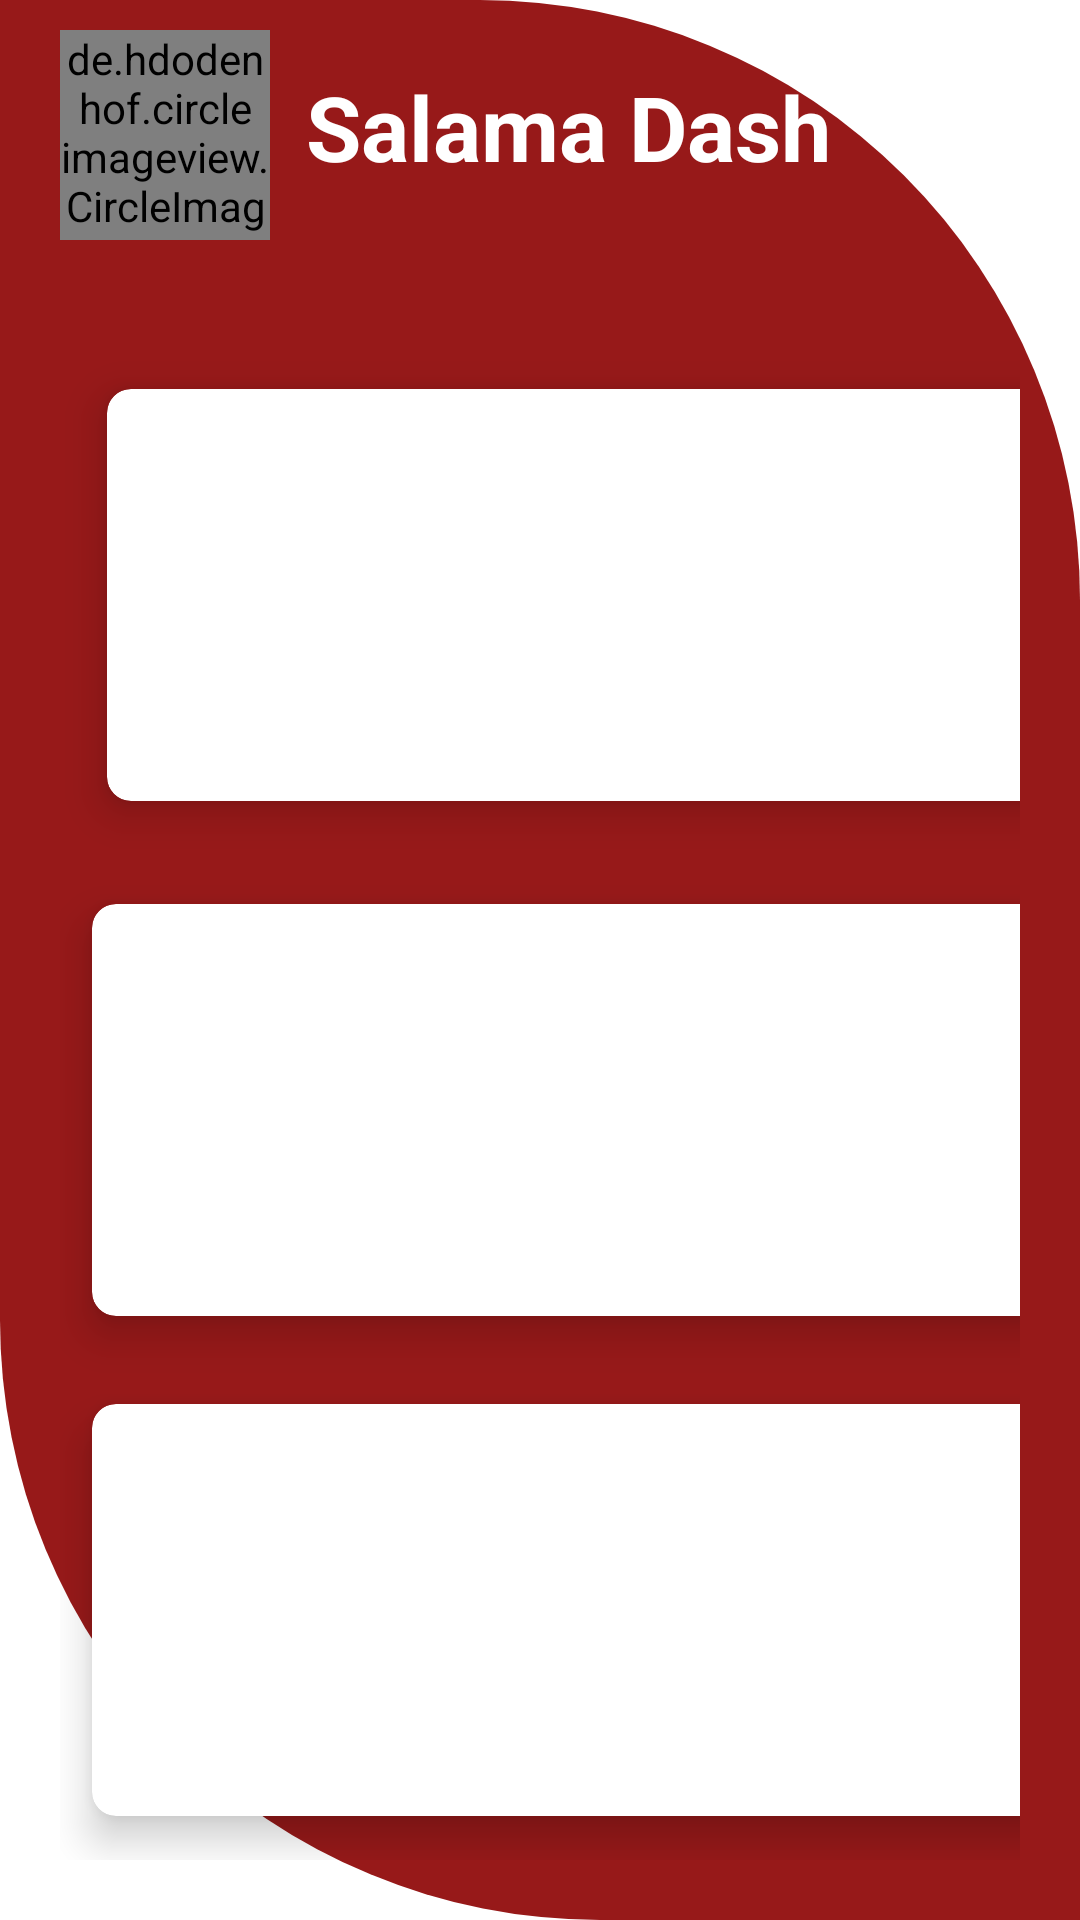

Produce the Android XML layout that renders to this screen, including the resource entries it uses.
<!-- AndroidManifest.xml: application theme Theme.Salama -->
<!-- res/layout/fragment_dashboard.xml -->
<?xml version="1.0" encoding="utf-8"?>
<RelativeLayout xmlns:android="http://schemas.android.com/apk/res/android"
    xmlns:tools="http://schemas.android.com/tools"
    android:layout_width="match_parent"
    android:layout_height="match_parent"
    xmlns:app="http://schemas.android.com/apk/res-auto"
    android:background="@drawable/dash_board_background"
    tools:context=".fragments.DashboardFragment">

    <LinearLayout
        android:layout_width="wrap_content"
        android:layout_height="wrap_content"
        android:orientation="horizontal"
        android:id="@+id/linearDash"
        android:layout_margin="10dp">
        <de.hdodenhof.circleimageview.CircleImageView
            android:layout_width="70dp"
            android:layout_height="70dp"
            app:civ_border_color="@color/maroon"
            android:layout_marginStart="10dp"
            app:civ_border_width="2dp"
            android:src="@mipmap/salama"
            android:layout_gravity="center"/>

    <TextView
        android:id="@+id/txtSalamaDash"
        android:layout_width="wrap_content"
        android:layout_height="wrap_content"
        android:layout_marginStart="12dp"
        android:layout_marginTop="12dp"
        android:layout_marginEnd="12dp"
        android:layout_marginBottom="12dp"
        android:text="@string/salama_dash"
        android:textColor="@color/white"
        android:textSize="30sp"
        android:textStyle="bold" />
    </LinearLayout>
    <GridLayout
        android:layout_width="match_parent"
        android:layout_height="match_parent"
        android:layout_below="@id/linearDash"
        android:layout_marginTop="20dp"
        android:columnCount="2"
        android:layout_margin="20dp"
        android:rowCount="3">

        <androidx.cardview.widget.CardView
            android:layout_width="wrap_content"
            android:layout_height="wrap_content"
            android:layout_gravity="fill"
            android:layout_margin="5dp"
            android:layout_columnWeight="1"
            android:layout_rowWeight="1"
            android:layout_row="0"
            android:layout_column="0"
            app:cardCornerRadius="8dp"
            app:cardElevation="8dp"
            app:cardUseCompatPadding="true">
            <LinearLayout
                android:layout_width="wrap_content"
                android:layout_height="wrap_content"
                android:orientation="vertical"
                android:layout_gravity="center_vertical|center_horizontal"
                android:gravity="center">
                <com.airbnb.lottie.LottieAnimationView
                    android:id="@+id/lottielive"
                    android:layout_width="100dp"
                    android:layout_height="100dp"
                    app:lottie_autoPlay="true"
                    app:lottie_loop="true"
                    app:lottie_rawRes="@raw/livestream"/>
                <TextView
                    android:layout_width="wrap_content"
                    android:layout_height="wrap_content"
                    android:text="@string/live_stream"
                    android:textStyle="bold"
                    android:textColor="@color/black"
                    android:textSize="25sp"/>
            </LinearLayout>


        </androidx.cardview.widget.CardView>
        <androidx.cardview.widget.CardView
            android:layout_width="wrap_content"
            android:layout_height="wrap_content"
            android:layout_gravity="fill"
            android:layout_columnWeight="1"
            android:layout_rowWeight="1"
            android:layout_row="0"
            android:layout_column="1"
            app:cardCornerRadius="8dp"
            app:cardElevation="8dp"
            app:cardUseCompatPadding="true">
            <LinearLayout
                android:layout_width="wrap_content"
                android:layout_height="wrap_content"
                android:orientation="vertical"
                android:layout_gravity="center_vertical|center_horizontal"
                android:gravity="center">
                <com.airbnb.lottie.LottieAnimationView
                    android:id="@+id/lottieReport"
                    android:layout_width="100dp"
                    android:layout_height="100dp"
                    app:lottie_autoPlay="true"
                    app:lottie_loop="true"
                    app:lottie_rawRes="@raw/report"/>
                <TextView
                    android:layout_width="wrap_content"
                    android:layout_height="wrap_content"
                    android:text="@string/report"
                    android:textColor="@color/black"
                    android:textStyle="bold"
                    android:textSize="25sp"/>
            </LinearLayout>


        </androidx.cardview.widget.CardView>
        <androidx.cardview.widget.CardView
        android:layout_width="wrap_content"
        android:layout_height="wrap_content"
        android:layout_gravity="fill"
        android:layout_columnWeight="1"
        android:layout_rowWeight="1"
        android:layout_row="1"
        android:layout_column="0"
        app:cardCornerRadius="8dp"
        app:cardElevation="8dp"
            app:cardUseCompatPadding="true">
        <LinearLayout
            android:layout_width="wrap_content"
            android:layout_height="wrap_content"
            android:orientation="vertical"
            android:layout_gravity="center_vertical|center_horizontal"
            android:gravity="center">
            <com.airbnb.lottie.LottieAnimationView
                android:id="@+id/lottiePremise"
                android:layout_width="100dp"
                android:layout_height="100dp"
                app:lottie_autoPlay="true"
                app:lottie_loop="true"
                app:lottie_rawRes="@raw/home"/>
            <TextView
                android:layout_width="wrap_content"
                android:layout_height="wrap_content"
                android:text="@string/premise"
                android:textColor="@color/black"
                android:textStyle="bold"
                android:textSize="25sp" />
        </LinearLayout>


    </androidx.cardview.widget.CardView>
        <androidx.cardview.widget.CardView
        android:layout_width="wrap_content"
        android:layout_height="wrap_content"
        android:layout_gravity="fill"
        android:layout_columnWeight="1"
        android:layout_rowWeight="1"
        android:layout_row="1"
        android:layout_column="1"
        app:cardCornerRadius="8dp"
        app:cardElevation="8dp"
            app:cardUseCompatPadding="true">
        <LinearLayout
            android:layout_width="wrap_content"
            android:layout_height="wrap_content"
            android:orientation="vertical"
            android:layout_gravity="center_vertical|center_horizontal"
            android:gravity="center">
            <com.airbnb.lottie.LottieAnimationView
                android:id="@+id/lottieSecurity"
                android:layout_width="100dp"
                android:layout_height="100dp"
                app:lottie_autoPlay="true"
                app:lottie_loop="true"
                app:lottie_rawRes="@raw/cop"/>
            <TextView
                android:layout_width="wrap_content"
                android:layout_height="wrap_content"
                android:text="@string/security_firm"
                android:textStyle="bold"
                android:textColor="@color/black"
                android:textSize="25sp"/>
        </LinearLayout>


    </androidx.cardview.widget.CardView>
        <androidx.cardview.widget.CardView
            android:layout_width="wrap_content"
            android:layout_height="wrap_content"
            android:layout_gravity="fill"
            android:layout_columnWeight="1"
            android:layout_rowWeight="1"
            android:layout_row="2"
            android:layout_column="0"
            app:cardCornerRadius="8dp"
            app:cardElevation="8dp"
            app:cardUseCompatPadding="true">
            <LinearLayout
                android:layout_width="wrap_content"
                android:layout_height="wrap_content"
                android:orientation="vertical"
                android:layout_gravity="center_vertical|center_horizontal"
                android:gravity="center">
                <ImageView
                    android:layout_width="wrap_content"
                    android:layout_height="wrap_content"
                    android:src="@drawable/ic_exit"/>
                <TextView
                    android:layout_width="wrap_content"
                    android:layout_height="wrap_content"
                    android:text="Exit"
                    android:textStyle="bold"
                    android:textColor="@color/black"
                    android:textSize="25sp"/>
            </LinearLayout>


        </androidx.cardview.widget.CardView>
        <androidx.cardview.widget.CardView
            android:layout_width="wrap_content"
            android:layout_height="wrap_content"
            android:layout_gravity="fill"
            android:layout_columnWeight="1"
            android:layout_rowWeight="1"
            android:layout_row="2"
            android:layout_column="1"
            app:cardCornerRadius="8dp"
            app:cardElevation="8dp"
            app:cardUseCompatPadding="true">
            <LinearLayout
                android:layout_width="wrap_content"
                android:layout_height="wrap_content"
                android:orientation="vertical"
                android:layout_gravity="center_vertical|center_horizontal"
                android:gravity="center">
                <com.airbnb.lottie.LottieAnimationView
                    android:id="@+id/lottieTalk"
                    android:layout_width="100dp"
                    android:layout_height="100dp"
                    app:lottie_autoPlay="true"
                    app:lottie_loop="true"
                    app:lottie_rawRes="@raw/talk"/>
                <TextView
                    android:layout_width="wrap_content"
                    android:layout_height="wrap_content"
                    android:text="@string/talk_to_us"
                    android:textColor="@color/black"
                    android:textSize="25sp"
                    android:textStyle="bold"/>
            </LinearLayout>


        </androidx.cardview.widget.CardView>
    </GridLayout>







</RelativeLayout>
<!-- resources referenced by this layout -->
<resources>
  <color name="black">#FF000000</color>
  <color name="maroon">#971919</color>
  <color name="white">#FFFFFFFF</color>
  <!-- drawable dash_board_background (drawable) -->
  <?xml version="1.0" encoding="utf-8"?>
  <shape
      xmlns:android="http://schemas.android.com/apk/res/android"
      android:shape="rectangle">
      <solid android:color="@color/maroon"/>
      <corners
          android:bottomRightRadius="0dp"
          android:topRightRadius="200dp"
          android:bottomLeftRadius="200dp"
          android:topLeftRadius="0dp"/>
  
  </shape>
  <!-- drawable ic_exit (drawable) -->
  <vector android:autoMirrored="true" android:height="50dp"
      android:tint="#D01212" android:viewportHeight="24"
      android:viewportWidth="24" android:width="50dp" xmlns:android="http://schemas.android.com/apk/res/android">
      <path android:fillColor="@android:color/white" android:pathData="M10.09,15.59L11.5,17l5,-5 -5,-5 -1.41,1.41L12.67,11H3v2h9.67l-2.58,2.59zM19,3H5c-1.11,0 -2,0.9 -2,2v4h2V5h14v14H5v-4H3v4c0,1.1 0.89,2 2,2h14c1.1,0 2,-0.9 2,-2V5c0,-1.1 -0.9,-2 -2,-2z"/>
  </vector>
  <!-- mipmap salama: jpg bitmap (mipmap-mdpi, 262325 bytes) -->
  <string name="live_stream">Live Stream</string>
  <string name="premise">Premise</string>
  <string name="report">Report</string>
  <string name="salama_dash">Salama Dash</string>
  <string name="security_firm">Security Firm</string>
  <string name="talk_to_us">Talk to us</string>
  <style name="Theme.Salama" parent="Theme.MaterialComponents.DayNight.NoActionBar">
          
          <item name="colorPrimary">@color/maroon</item>
          <item name="colorPrimaryVariant">@color/maroon</item>
          <item name="colorOnPrimary">@color/white</item>
          
          <item name="colorSecondary">@color/teal_200</item>
          <item name="colorSecondaryVariant">@color/teal_700</item>
          <item name="colorOnSecondary">@color/black</item>
          
          <item name="android:statusBarColor">?attr/colorPrimaryVariant</item>
          
      </style>
  <color name="teal_200">#FF03DAC5</color>
  <color name="teal_700">#FF018786</color>
</resources>
